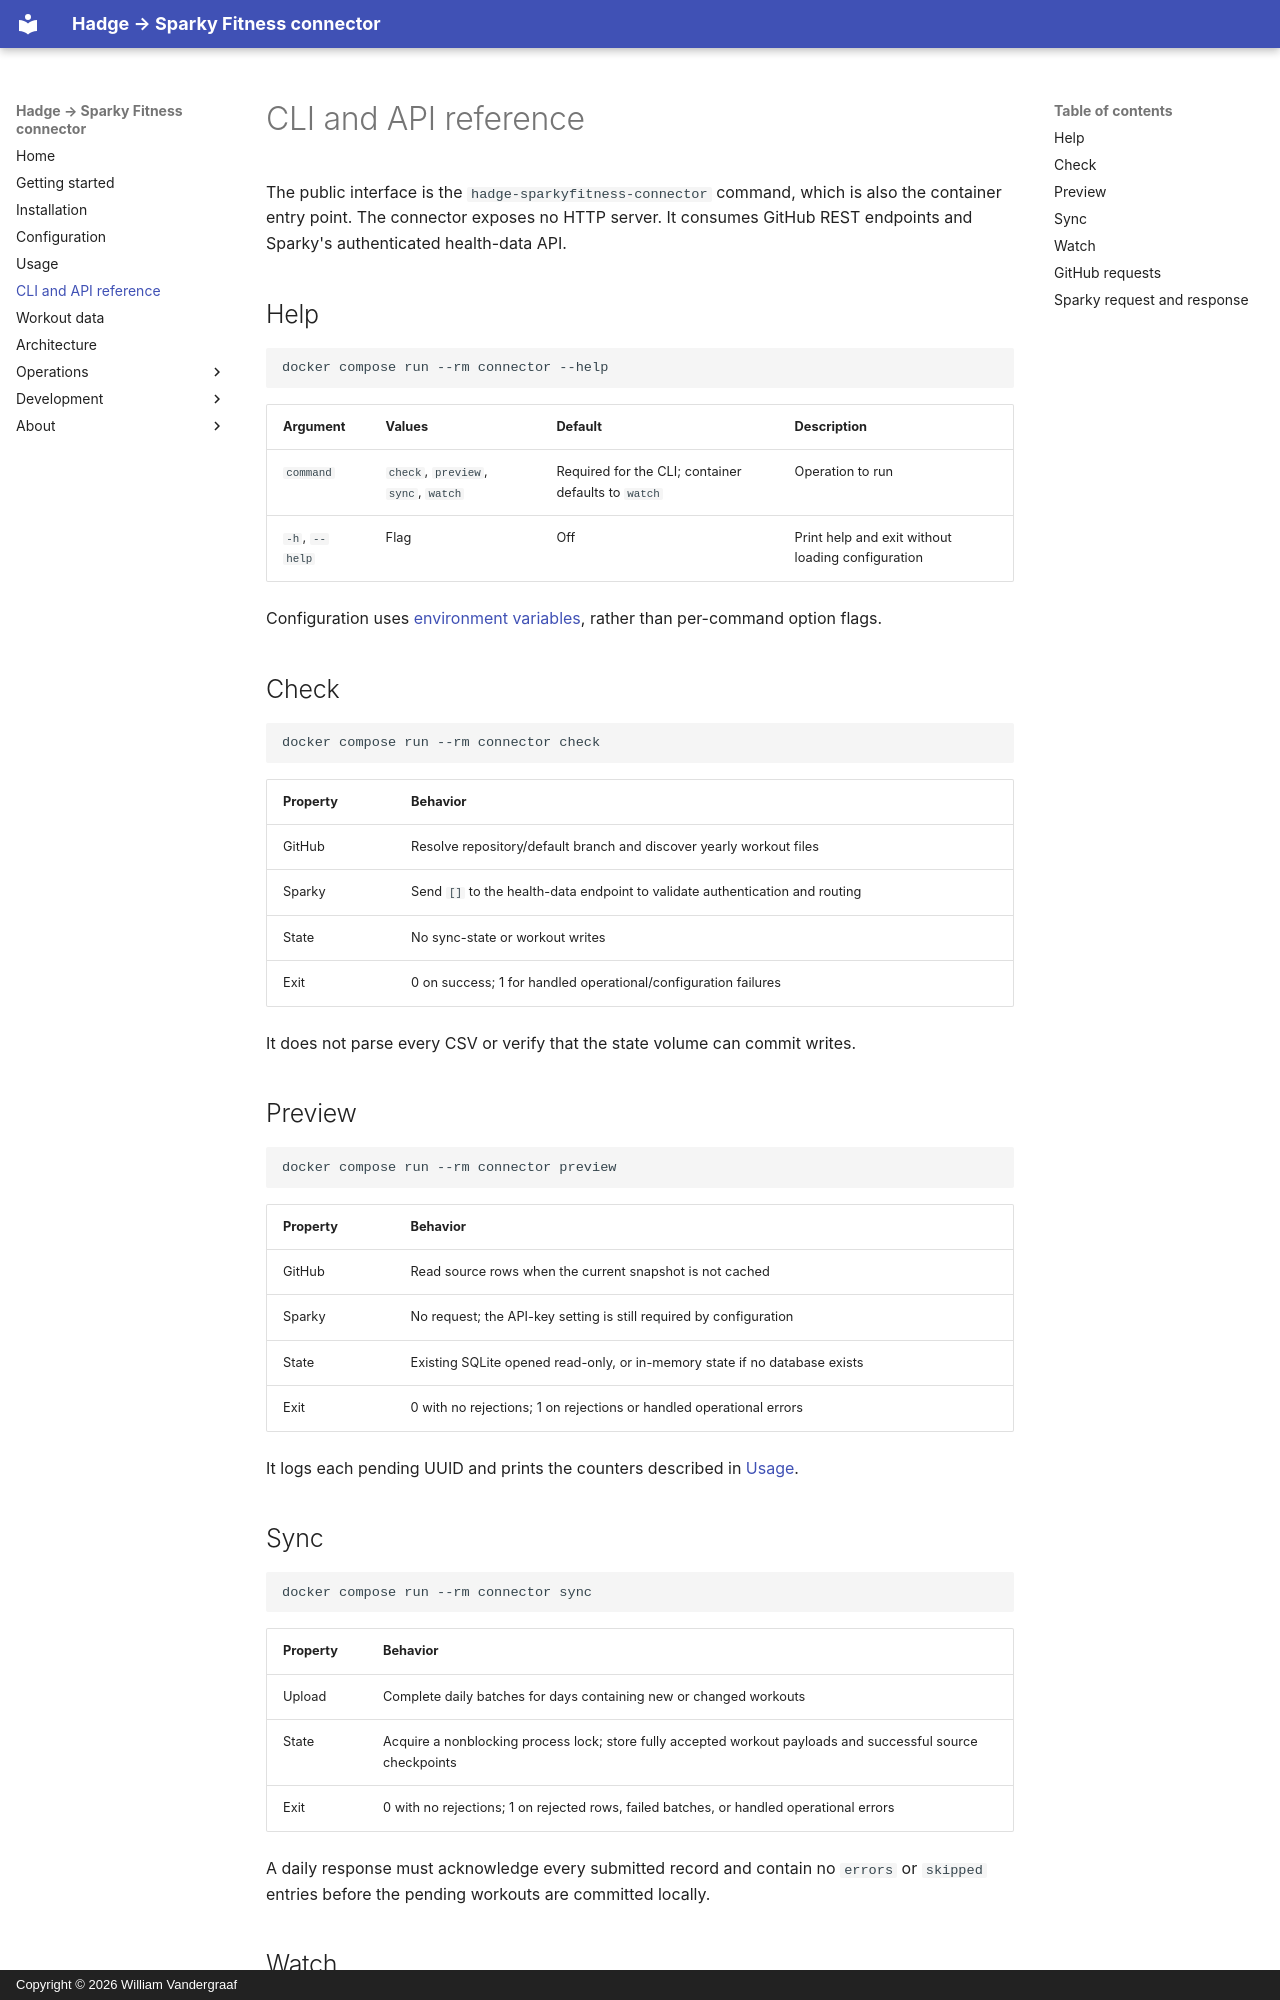

repository: willtheorangeguy/hadge-sparkyfitness-connector · page: api/index.html · generator: mkdocs · copyright: Copyright © 2026 William Vandergraaf

# CLI and API reference

The public interface is the `hadge-sparkyfitness-connector` command, which is also the container entry point. The connector exposes no HTTP server. It consumes GitHub REST endpoints and Sparky's authenticated health-data API.

## Help

```sh
docker compose run --rm connector --help
```

| Argument | Values | Default | Description |
| --- | --- | --- | --- |
| `command` | `check`, `preview`, `sync`, `watch` | Required for the CLI; container defaults to `watch` | Operation to run |
| `-h`, `--help` | Flag | Off | Print help and exit without loading configuration |

Configuration uses [environment variables](./configuration.md), rather than per-command option flags.

## Check

```sh
docker compose run --rm connector check
```

| Property | Behavior |
| --- | --- |
| GitHub | Resolve repository/default branch and discover yearly workout files |
| Sparky | Send `[]` to the health-data endpoint to validate authentication and routing |
| State | No sync-state or workout writes |
| Exit | 0 on success; 1 for handled operational/configuration failures |

It does not parse every CSV or verify that the state volume can commit writes.

## Preview

```sh
docker compose run --rm connector preview
```

| Property | Behavior |
| --- | --- |
| GitHub | Read source rows when the current snapshot is not cached |
| Sparky | No request; the API-key setting is still required by configuration |
| State | Existing SQLite opened read-only, or in-memory state if no database exists |
| Exit | 0 with no rejections; 1 on rejections or handled operational errors |

It logs each pending UUID and prints the counters described in [Usage](./usage.md).

## Sync

```sh
docker compose run --rm connector sync
```

| Property | Behavior |
| --- | --- |
| Upload | Complete daily batches for days containing new or changed workouts |
| State | Acquire a nonblocking process lock; store fully accepted workout payloads and successful source checkpoints |
| Exit | 0 with no rejections; 1 on rejected rows, failed batches, or handled operational errors |

A daily response must acknowledge every submitted record and contain no `errors` or `skipped` entries before the pending workouts are committed locally.

## Watch

```sh
docker compose up -d
```

| Property | Behavior |
| --- | --- |
| Schedule | Run immediately, then wait `SYNC_INTERVAL_SECONDS` after a cycle |
| Credentials | Construct clients and reread secret files each cycle |
| Failure | Log cycle failures and continue; GitHub rate-limit errors can extend the wait |
| Signals | SIGINT/SIGTERM request normal shutdown; the loop exits with status 0 |

Argument parser errors exit 2. Operational messages and cycle summaries use logging on stderr; there is no promised JSON stdout interface.
